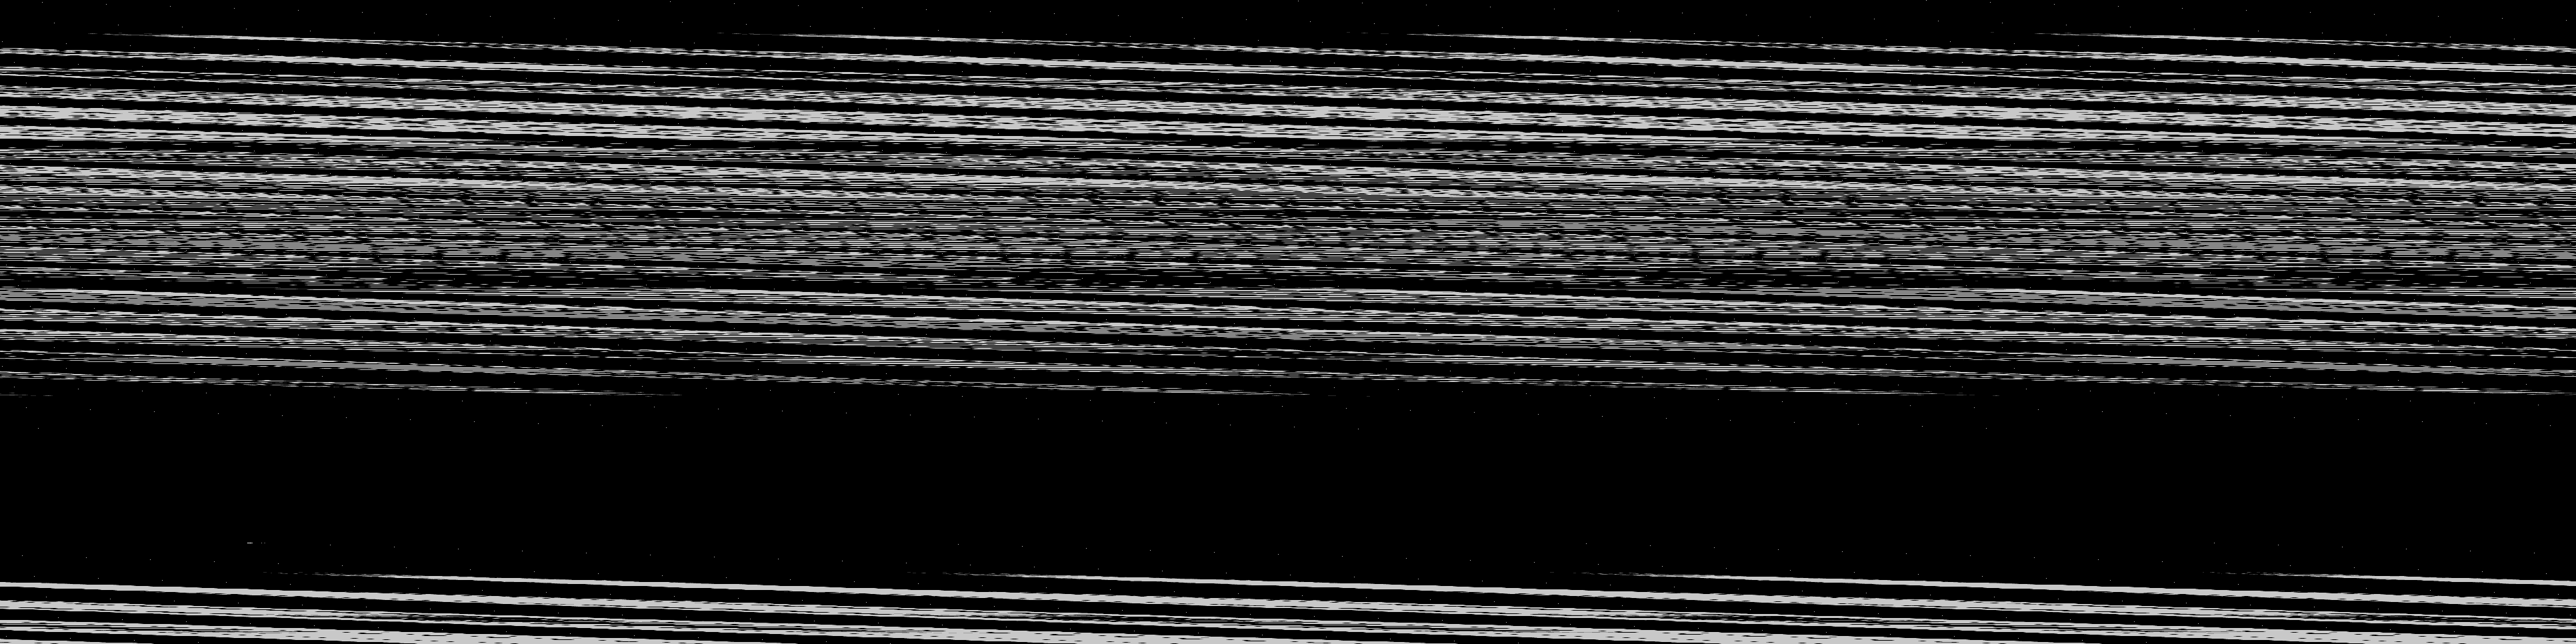

The file beside this chart, header and first rows:
base	0x54fabf20000
origin	0xf60020
stride	1932
width	3864
height	966
nibble	0	2843331
nibble	1	59717
nibble	2	59440
nibble	3	59398
nibble	4	58959
nibble	5	651774
nibble	8	2
nibble	10	1
nibble	13	1
nibble	15	1
